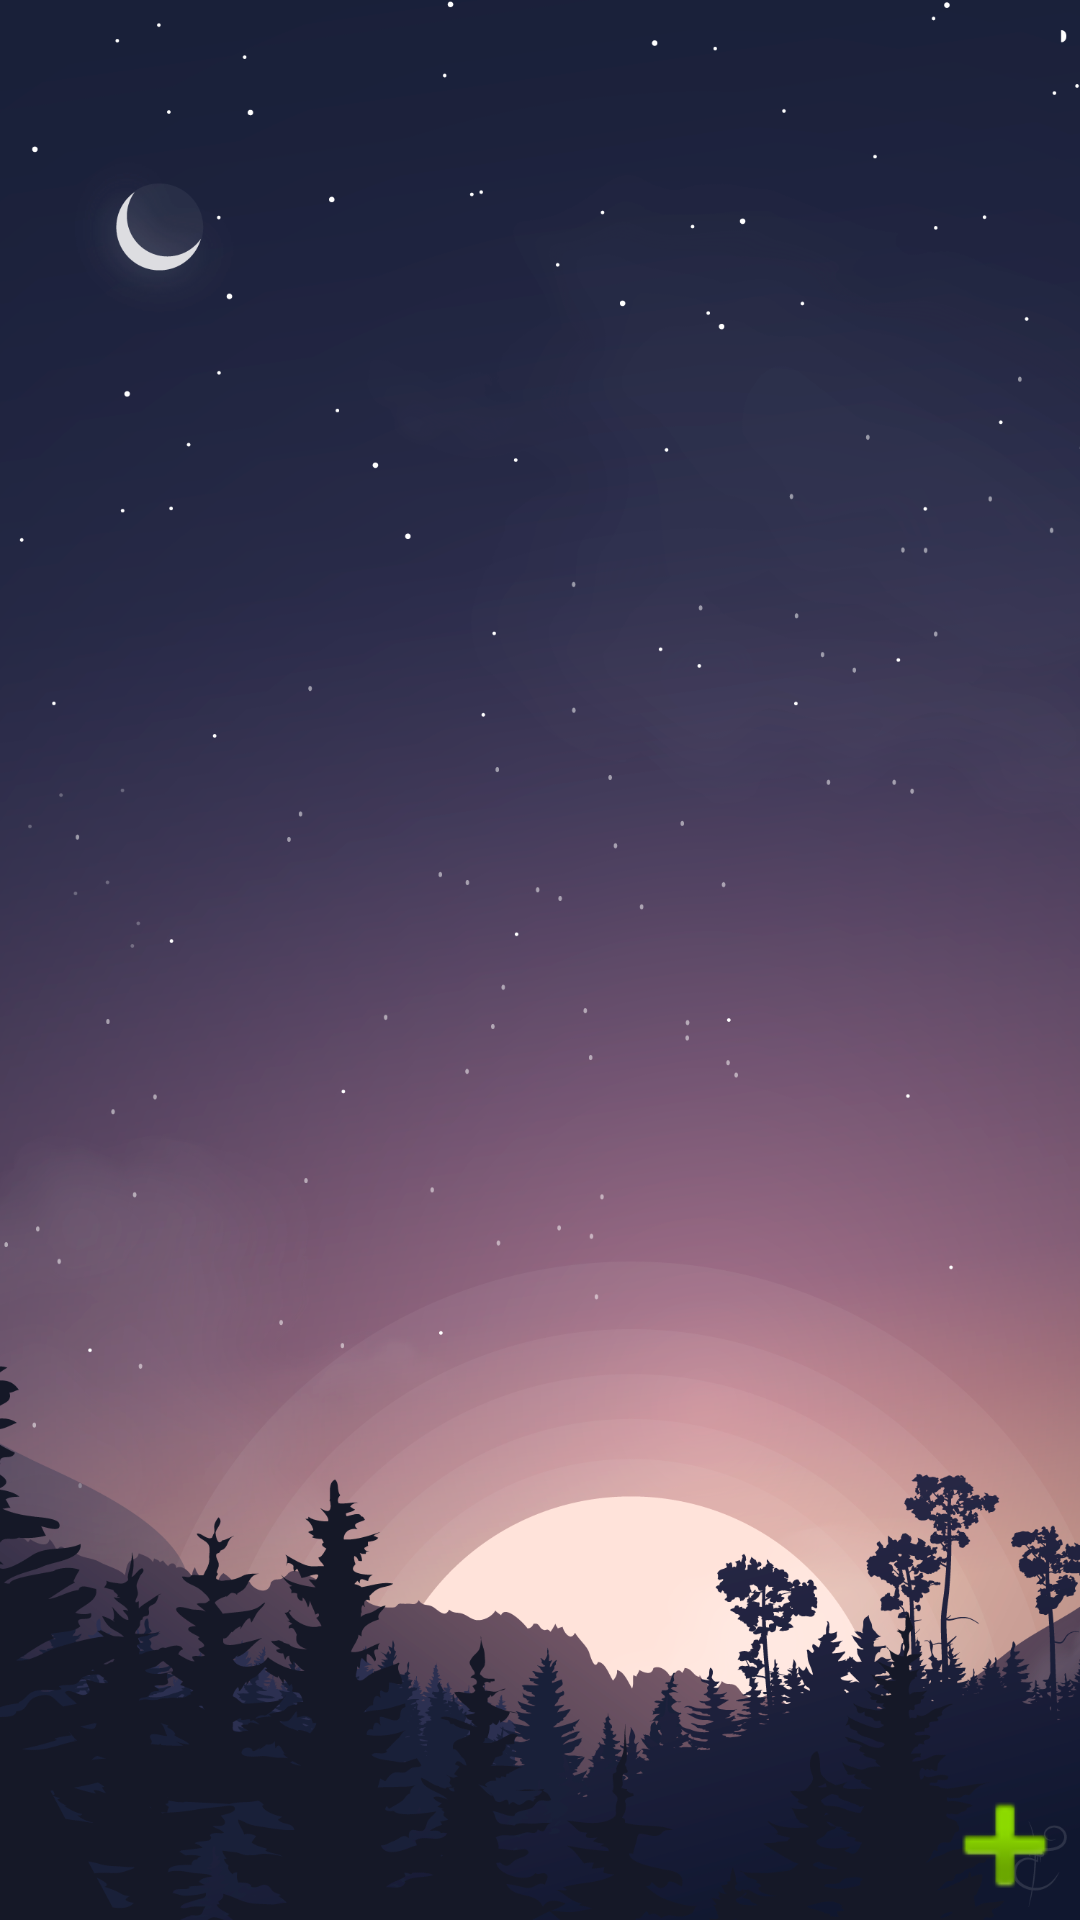

Android layout source for this screen:
<!-- AndroidManifest.xml: application theme Theme.DigitalDiary -->
<!-- res/layout/activity_remembrance_list.xml -->
<?xml version="1.0" encoding="utf-8"?>
<RelativeLayout xmlns:android="http://schemas.android.com/apk/res/android"
    android:layout_width="match_parent"
    android:layout_height="match_parent"
    xmlns:tools="http://schemas.android.com/tools"
    android:background="@mipmap/registerbg"
    tools:context=".RemembranceActivity"
    android:orientation="vertical">

    <androidx.recyclerview.widget.RecyclerView
        android:id="@+id/remembrance_list"
        android:layout_width="match_parent"
        android:layout_height="match_parent"
        tools:listitem="@layout/list_item_remembrance">

    </androidx.recyclerview.widget.RecyclerView>

    <ImageButton
        android:id="@+id/button_add_remembrance"
        android:layout_width="wrap_content"
        android:layout_height="wrap_content"
        android:layout_alignEnd="@+id/remembrance_list"
        android:layout_alignBottom="@+id/remembrance_list"
        android:background="@android:drawable/ic_input_add"
        android:minWidth="50dp"
        android:minHeight="50dp" />

</RelativeLayout>
<!-- res/layout/list_item_remembrance.xml (included above) -->
<?xml version="1.0" encoding="utf-8"?>
<androidx.constraintlayout.widget.ConstraintLayout xmlns:android="http://schemas.android.com/apk/res/android"
    xmlns:app="http://schemas.android.com/apk/res-auto"
    xmlns:tools="http://schemas.android.com/tools"
    android:layout_marginLeft="10dp"
    android:layout_width="wrap_content"
    android:id="@+id/remembrance_item"
    android:clickable="true"
    android:layout_marginTop="10dp"
    android:background="@drawable/remembrance_item_gradient"
    android:layout_height="120dp">

    <TextView
        android:id="@+id/remembrance_image"
        android:layout_width="56dp"
        android:layout_height="53dp"
        android:layout_marginStart="16dp"
        android:text="🙂"
        android:textAlignment="center"
        android:textSize="40sp"
        app:layout_constraintBottom_toBottomOf="parent"
        app:layout_constraintStart_toStartOf="parent"
        app:layout_constraintTop_toTopOf="parent"
        app:layout_constraintVertical_bias="0.191"
        tools:srcCompat="@mipmap/diary" />

    <TextView
        android:id="@+id/title"
        android:layout_width="wrap_content"
        android:layout_height="wrap_content"
        android:layout_marginStart="16dp"
        android:layout_marginBottom="12dp"
        android:text="TextView"
        app:layout_constraintBottom_toTopOf="@+id/remembrance_location"
        app:layout_constraintStart_toEndOf="@+id/remembrance_image"
        app:layout_constraintTop_toTopOf="parent"
        app:layout_constraintVertical_bias="0.75" />

    <TextView
        android:id="@+id/remembrance_date"
        android:layout_width="141dp"
        android:layout_height="20dp"
        android:layout_marginStart="144dp"
        android:text="Time"
        app:layout_constraintBottom_toBottomOf="parent"
        app:layout_constraintStart_toEndOf="@+id/remembrance_image"
        app:layout_constraintTop_toTopOf="parent"
        app:layout_constraintVertical_bias="0.525" />

    <TextView
        android:id="@+id/remembrance_location"
        android:layout_width="117dp"
        android:layout_height="19dp"
        android:layout_marginStart="16dp"
        android:text="TextView"
        app:layout_constraintBottom_toBottomOf="parent"
        app:layout_constraintEnd_toEndOf="parent"
        app:layout_constraintHorizontal_bias="0.0"
        app:layout_constraintStart_toEndOf="@+id/remembrance_image"
        app:layout_constraintTop_toTopOf="parent"
        app:layout_constraintVertical_bias="0.53" />

    <Button
        android:id="@+id/delete_button"
        android:layout_width="32dp"
        android:layout_height="27dp"
        android:background="@android:drawable/ic_menu_close_clear_cancel"
        android:clickable="true"
        app:layout_constraintBottom_toBottomOf="parent"
        app:layout_constraintEnd_toEndOf="parent"
        app:layout_constraintHorizontal_bias="1.0"
        app:layout_constraintStart_toEndOf="@+id/remembrance_date"
        app:layout_constraintTop_toTopOf="parent"
        app:layout_constraintVertical_bias="0.0" />

    <EditText
        android:id="@+id/password_list_item"
        android:layout_width="294dp"
        android:layout_height="37dp"
        android:hint="Password"
        android:inputType="textPassword"
        android:maxLines="1"
        android:textSize="15dp"
        app:layout_constraintBottom_toBottomOf="parent"
        app:layout_constraintEnd_toEndOf="parent"
        app:layout_constraintHorizontal_bias="0.173"
        app:layout_constraintStart_toStartOf="parent"
        app:layout_constraintTop_toBottomOf="@+id/remembrance_location"
        app:layout_constraintVertical_bias="0.947">

    </EditText>
</androidx.constraintlayout.widget.ConstraintLayout>
<!-- resources referenced by this layout -->
<resources>
  <!-- drawable remembrance_item_gradient (drawable) -->
  <?xml version="1.0" encoding="utf-8"?>
  <shape xmlns:android="http://schemas.android.com/apk/res/android"
      android:shape="rectangle">
      
      <gradient
          android:startColor="#B331699A"
          android:centerColor="#B3547B9C"
          android:endColor="#B37993AA"
          android:angle="270" />
  </shape>
  <!-- mipmap registerbg: png bitmap (mipmap-hdpi, 549965 bytes) -->
  <style name="Theme.DigitalDiary" parent="Theme.MaterialComponents.DayNight.DarkActionBar">
          
          <item name="colorPrimary">@color/purple_500</item>
          <item name="colorPrimaryVariant">@color/purple_700</item>
          <item name="colorOnPrimary">@color/white</item>
          
          <item name="colorSecondary">@color/teal_200</item>
          <item name="colorSecondaryVariant">@color/teal_700</item>
          <item name="colorOnSecondary">@color/black</item>
          
          <item name="android:statusBarColor" tools:targetApi="l">?attr/colorPrimaryVariant</item>
          
      </style>
  <!-- not gathered from this repository: default colours our renderer supplied (Android Studio template values) -->
  <color name="purple_500">#FF6200EE</color>
  <color name="purple_700">#FF3700B3</color>
  <color name="teal_200">#FF03DAC5</color>
  <color name="teal_700">#FF018786</color>
  <color name="black">#FF000000</color>
  <color name="white">#FFFFFFFF</color>
</resources>
